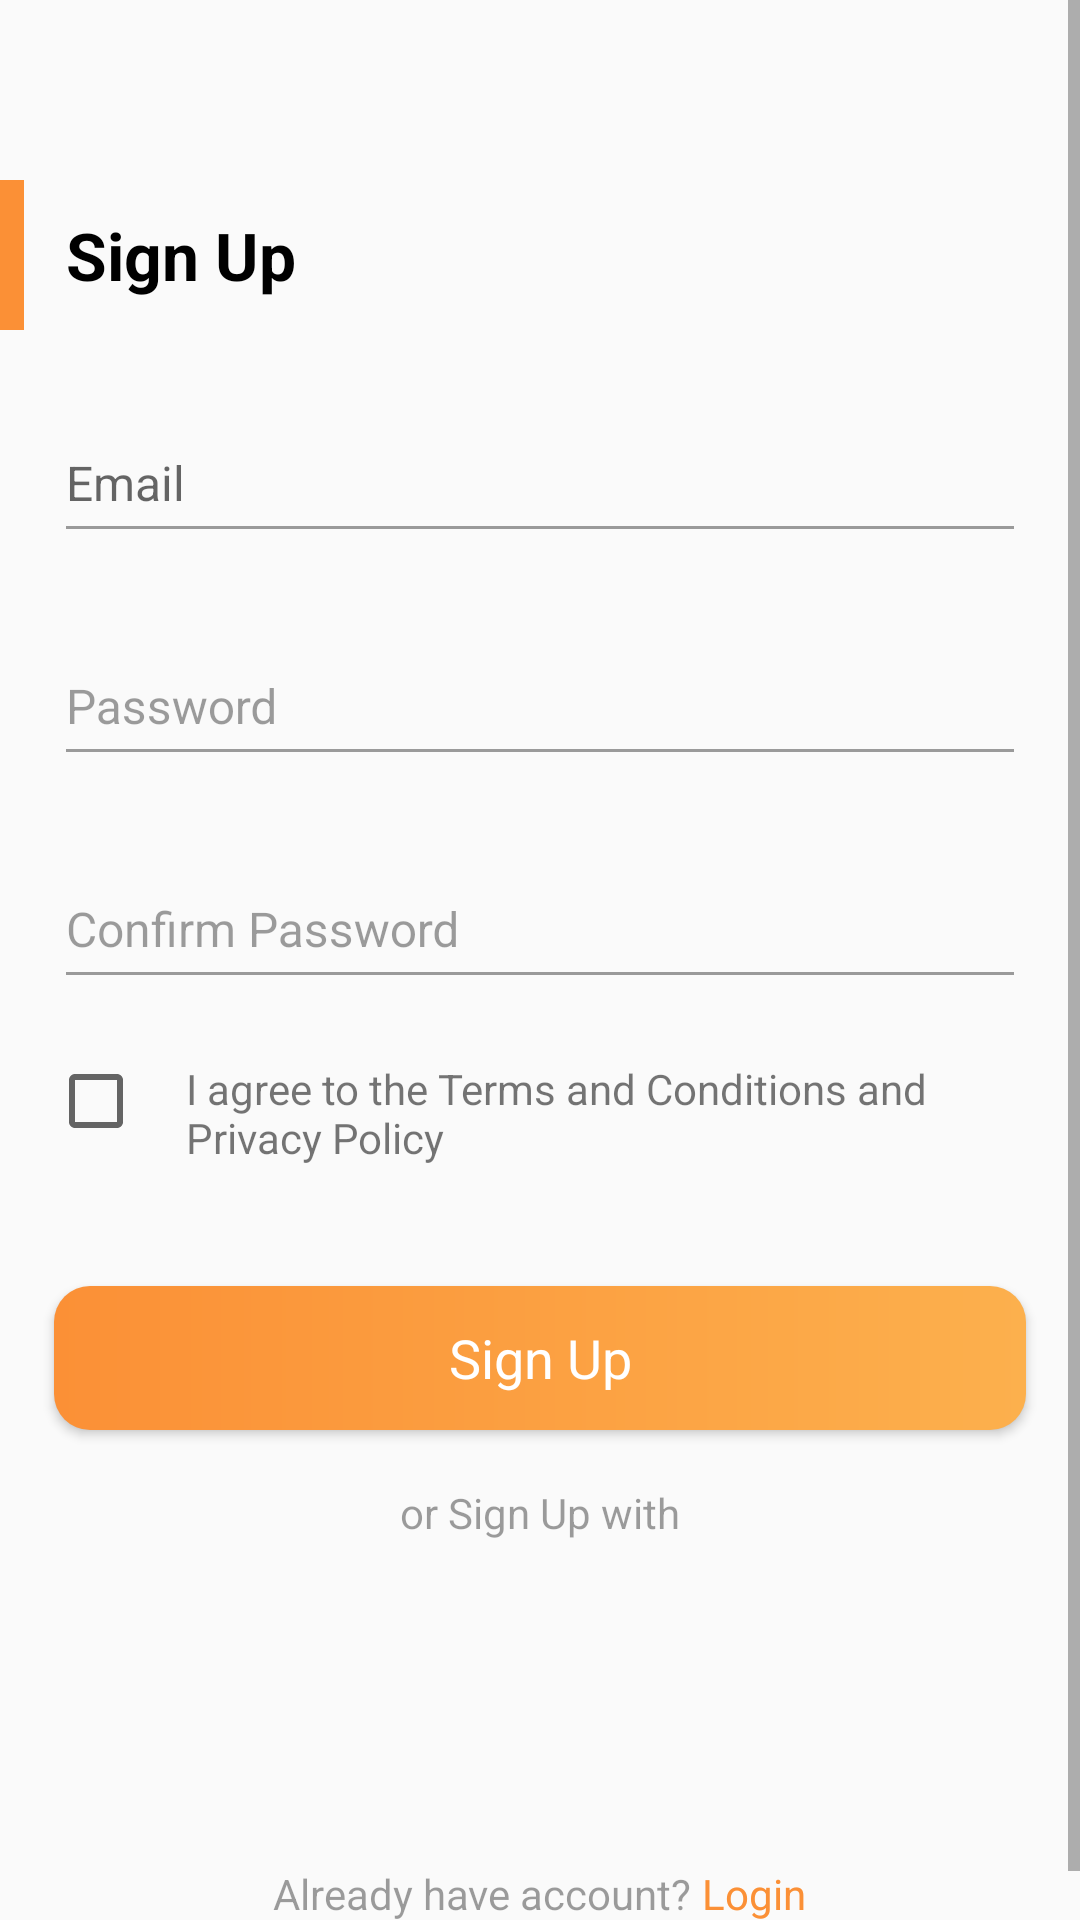

Write the Android layout XML for this screen, with the resource values it uses.
<!-- AndroidManifest.xml: application theme AppTheme -->
<!-- res/layout/activity_sign_up.xml -->
<?xml version="1.0" encoding="utf-8"?>
<ScrollView xmlns:android="http://schemas.android.com/apk/res/android"
    xmlns:app="http://schemas.android.com/apk/res-auto"
    android:id="@+id/scrollviewLogin"
    android:layout_width="match_parent"
    android:layout_height="match_parent"
    android:fillViewport="true">

    <android.support.constraint.ConstraintLayout xmlns:android="http://schemas.android.com/apk/res/android"
        xmlns:app="http://schemas.android.com/apk/res-auto"
        android:layout_width="match_parent"
        android:layout_height="wrap_content"
        android:focusable="true"
        android:focusableInTouchMode="true">

        <View
            android:id="@+id/view"
            android:layout_width="@dimen/_8dp"
            android:layout_height="@dimen/_50dp"
            android:layout_marginTop="@dimen/_60dp"
            android:background="@color/dark_orange"
            app:layout_constraintStart_toStartOf="parent"
            app:layout_constraintTop_toTopOf="parent" />

        <TextView
            android:id="@+id/text_signup_title"
            android:layout_width="0dp"
            android:layout_height="0dp"
            android:gravity="center_vertical"
            android:paddingEnd="14dp"
            android:paddingStart="14dp"
            android:text="Sign Up"
            android:textAppearance="@style/Base.TextAppearance.AppCompat.Large"
            android:textColor="@color/black"
            android:textSize="@dimen/_22sp"
            android:textStyle="bold"
            app:layout_constraintBottom_toBottomOf="@id/view"
            app:layout_constraintEnd_toEndOf="parent"
            app:layout_constraintStart_toEndOf="@id/view"
            app:layout_constraintTop_toTopOf="@id/view" />

        <android.support.design.widget.TextInputLayout
            android:id="@+id/textInputEmail"
            android:layout_width="0dp"
            android:layout_height="wrap_content"
            android:layout_marginEnd="18dp"
            android:layout_marginStart="18dp"
            android:layout_marginTop="18dp"
            app:hintTextAppearance="@style/TextInputAppearance"
            app:layout_constraintEnd_toEndOf="parent"
            app:layout_constraintStart_toStartOf="parent"
            app:layout_constraintTop_toBottomOf="@id/text_signup_title">

            <android.support.design.widget.TextInputEditText
                android:id="@+id/edit_text_email"
                style="@style/Common_EditText"
                android:backgroundTint="@color/black_opacity"
                android:hint="Email"
                android:inputType="textEmailAddress"
                android:maxLines="1"
                android:paddingBottom="12dp"
                android:textColor="@color/black"
                android:textCursorDrawable="@null" />
        </android.support.design.widget.TextInputLayout>

        <android.support.design.widget.TextInputLayout
            android:id="@+id/textInputPassword"
            android:layout_width="match_parent"
            android:layout_height="wrap_content"
            android:layout_marginEnd="18dp"
            android:layout_marginStart="18dp"
            android:layout_marginTop="18dp"
            android:textColorHint="@color/black_opacity"
            app:hintTextAppearance="@style/TextInputAppearance"
            app:layout_constraintEnd_toEndOf="parent"
            app:layout_constraintStart_toStartOf="parent"
            app:layout_constraintTop_toBottomOf="@+id/textInputEmail">

            <android.support.design.widget.TextInputEditText
                android:id="@+id/edit_text_password"
                style="@style/Common_EditText"
                android:backgroundTint="@color/black_opacity"
                android:digits="ABCDEFGHIJKLMNOPQRSTUVWXYZabcdefghijklmnopqrstuvwxyz0123456789,_,-,@"
                android:hint="Password"
                android:inputType="textPassword"
                android:maxLines="1"
                android:paddingBottom="12dp"
                android:textColor="@color/black"
                android:textCursorDrawable="@null" />
        </android.support.design.widget.TextInputLayout>

        <android.support.design.widget.TextInputLayout
            android:id="@+id/textInputConfirmPassword"
            android:layout_width="match_parent"
            android:layout_height="wrap_content"
            android:layout_marginEnd="18dp"
            android:layout_marginStart="18dp"
            android:layout_marginTop="18dp"
            android:textColorHint="@color/black_opacity"
            app:hintTextAppearance="@style/TextInputAppearance"
            app:layout_constraintEnd_toEndOf="parent"
            app:layout_constraintStart_toStartOf="parent"
            app:layout_constraintTop_toBottomOf="@+id/textInputPassword">

            <android.support.design.widget.TextInputEditText
                android:id="@+id/edit_text_confirmPassword"
                style="@style/Common_EditText"
                android:backgroundTint="@color/black_opacity"
                android:digits="ABCDEFGHIJKLMNOPQRSTUVWXYZabcdefghijklmnopqrstuvwxyz0123456789,_,-,@"
                android:hint="Confirm Password"
                android:inputType="textPassword"
                android:maxLines="1"
                android:paddingBottom="12dp"
                android:textAppearance="@style/Base.TextAppearance.AppCompat.Medium"
                android:textColor="@color/black"
                android:textCursorDrawable="@null" />
        </android.support.design.widget.TextInputLayout>

        <CheckBox
            android:id="@+id/checkbox_terms"
            android:layout_width="wrap_content"
            android:layout_height="wrap_content"
            android:layout_marginEnd="16dp"
            android:layout_marginStart="16dp"
            android:layout_marginTop="18dp"
            android:checked="false"
            app:layout_constraintStart_toStartOf="parent"
            app:layout_constraintTop_toBottomOf="@id/textInputConfirmPassword" />

        <TextView
            android:id="@+id/text_terms_and_conditions"
            android:layout_width="0dp"
            android:layout_height="wrap_content"
            android:layout_marginStart="14dp"
            android:layout_marginEnd="@dimen/_18dp"
            android:paddingTop="@dimen/_8dp"
            android:text="@string/i_agree_to_the_terms"
            app:layout_constraintBottom_toBottomOf="@id/checkbox_terms"
            app:layout_constraintEnd_toEndOf="parent"
            app:layout_constraintStart_toEndOf="@id/checkbox_terms"
            app:layout_constraintTop_toTopOf="@id/checkbox_terms" />

        <Button
            android:id="@+id/button_signup"
            android:layout_width="match_parent"
            android:layout_height="wrap_content"
            android:layout_marginEnd="18dp"
            android:layout_marginStart="18dp"
            android:layout_marginTop="@dimen/_40dp"
            android:background="@drawable/bg_button_rippple"
            android:text="Sign Up"
            android:textAllCaps="false"
            android:textAppearance="@style/Base.TextAppearance.AppCompat.Medium"
            android:textColor="@color/white"
            app:layout_constraintEnd_toEndOf="parent"
            app:layout_constraintStart_toStartOf="parent"
            app:layout_constraintTop_toBottomOf="@id/text_terms_and_conditions" />

        <TextView
            android:id="@+id/text_or_signup_with"
            android:layout_width="0dp"
            android:layout_height="wrap_content"
            android:layout_marginEnd="18dp"
            android:layout_marginStart="18dp"
            android:layout_marginTop="18dp"
            android:gravity="center"
            android:text="or Sign Up with"
            android:textColor="@color/black_opacity"
            android:textSize="14sp"
            app:layout_constraintEnd_toEndOf="parent"
            app:layout_constraintStart_toStartOf="parent"
            app:layout_constraintTop_toBottomOf="@id/button_signup" />

        <LinearLayout
            android:id="@+id/linearSignUpWith"
            android:layout_width="match_parent"
            android:layout_height="wrap_content"
            android:layout_marginTop="18dp"
            android:gravity="center"
            android:orientation="horizontal"
            app:layout_constraintEnd_toEndOf="parent"
            app:layout_constraintStart_toStartOf="parent"
            app:layout_constraintTop_toBottomOf="@id/text_or_signup_with">

            <ImageView
                android:id="@+id/fb_signup"
                android:layout_width="50dp"
                android:layout_height="50dp"
                android:src="@drawable/ic_launcher_background" />

            <ImageView
                android:id="@+id/google_signup"
                android:layout_width="50dp"
                android:layout_height="50dp"
                android:layout_marginStart="25dp"
                android:background="@drawable/ic_launcher_background" />

            <ImageView
                android:id="@+id/linkedin_signup"
                android:layout_width="50dp"
                android:layout_height="50dp"
                android:layout_marginStart="25dp"
                android:background="@drawable/ic_launcher_background" />
        </LinearLayout>

        <LinearLayout
            android:id="@+id/linearAlreadyAccount"
            android:layout_width="match_parent"
            android:layout_height="wrap_content"
            android:layout_marginTop="40dp"
            android:layout_marginBottom="@dimen/_16dp"
            android:gravity="center"
            android:orientation="horizontal"
            app:layout_constraintBottom_toBottomOf="parent"
            app:layout_constraintEnd_toEndOf="parent"
            app:layout_constraintStart_toStartOf="parent"
            app:layout_constraintTop_toBottomOf="@id/linearSignUpWith">

            <TextView
                android:id="@+id/text_already_account"
                android:layout_width="wrap_content"
                android:layout_height="wrap_content"
                android:text="Already have account?"
                android:textAppearance="@style/Base.TextAppearance.AppCompat.Small"
                android:textColor="@color/black_opacity" />

            <TextView
                android:id="@+id/text_login"
                android:layout_width="wrap_content"
                android:layout_height="wrap_content"
                android:text=" Login"
                android:textAppearance="@style/Base.TextAppearance.AppCompat.Small"
                android:textColor="@color/dark_orange" />
        </LinearLayout>
    </android.support.constraint.ConstraintLayout>
</ScrollView>
<!-- resources referenced by this layout -->
<resources>
  <color name="black">#000000</color>
  <color name="black_opacity">#62000000</color>
  <color name="dark_orange">#FFFB9036</color>
  <color name="white">#ffffff</color>
  <dimen name="_16dp">16dp</dimen>
  <dimen name="_18dp">18dp</dimen>
  <dimen name="_22sp">22sp</dimen>
  <dimen name="_40dp">40dp</dimen>
  <dimen name="_50dp">50dp</dimen>
  <dimen name="_60dp">60dp</dimen>
  <dimen name="_8dp">8dp</dimen>
  <!-- drawable bg_button_rippple (drawable) -->
  <?xml version="1.0" encoding="utf-8"?>
  <ripple xmlns:android="http://schemas.android.com/apk/res/android"
      android:color="@color/light_orange">
  
      <item android:id="@android:id/mask">
          <shape android:shape="rectangle">
              <solid android:color="@color/white" />
              <corners android:radius="12dp" />
          </shape>
      </item>
  
      <item android:id="@android:id/background">
          <shape xmlns:android="http://schemas.android.com/apk/res/android"
              android:shape="rectangle">
              <gradient
                  android:startColor="@color/dark_orange"
                  android:endColor="@color/light_orange"
                  android:type="linear" />
              <corners android:radius="@dimen/_12dp"/>
          </shape>
      </item>
  </ripple>
  <string name="i_agree_to_the_terms">I agree to the Terms and Conditions and\nPrivacy Policy</string>
  <style name="Common_EditText" parent="Theme.AppCompat.Light">
          <item name="android:layout_width">match_parent</item>
          <item name="android:layout_height">wrap_content</item>
          <item name="colorControlActivated">@color/black_opacity</item>
          <item name="colorControlNormal">@color/black_opacity</item>
          <item name="android:textSize">@dimen/_16sp</item>
      </style>
  <style name="TextInputAppearance" parent="TextAppearance.AppCompat">
          <item name="android:textColor">@color/black_opacity</item>
          <item name="android:textSize">14sp</item>
          <item name="android:backgroundTint">@color/black</item>
          <item name="colorAccent">@color/black_opacity</item>
          <item name="colorControlNormal">@color/black_opacity</item>
          <item name="colorControlActivated">@color/black_opacity</item>
      </style>
  <style name="AppTheme" parent="Theme.AppCompat.Light">
          
          <item name="colorPrimary">@color/orange</item>
          <item name="colorPrimaryDark">@color/black</item>
          <item name="colorAccent">@color/black_opacity</item>
  
      </style>
  <color name="light_orange">#FFFCB04D</color>
  <dimen name="_12dp">12dp</dimen>
  <dimen name="_16sp">16sp</dimen>
  <color name="orange">#FF4500</color>
</resources>
